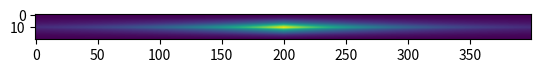

Recreate this plot in Python.
# *******************************************************
# * FILE: solid_angle.py
# * AUTHOR: Pedro Encarnação
# * DATE: 2025-07-10
# * LICENSE: CC BY-NC-SA 4.0
# *******************************************************

import numpy as np
import matplotlib.pyplot as plt
width = 1-np.abs(np.arange(-1,1,0.1))
height = 1-np.abs(np.arange(-1,1,0.1))

# distance_to_anh = np.arange(1,60)
distance_to_anh = np.abs(np.arange(-30,30,0.1))+30

width, height, distance_to_anh = np.meshgrid(width,height,distance_to_anh)
# distance_to_anh_other_side = np.abs(np.arange(1,60)-60)
distance_to_anh_other_side = np.abs(distance_to_anh-60)
solid_angle = (4*np.arctan(width*height/(2*distance_to_anh*np.sqrt(4*distance_to_anh**2+width**2+height**2))))



solid_angle_other_side = 4*np.arctan(width*height/(2*distance_to_anh_other_side*np.sqrt(4*distance_to_anh_other_side**2+width**2+height**2)))
# solid_angle_other_side = solid_angle_other_side/np.max(solid_angle_other_side)
p = solid_angle*solid_angle
p = p / np.max(p)
distance_to_center = 30-np.abs(distance_to_anh-30)
beam_proba = np.sqrt(width**2+height**2+distance_to_center**2) / np.sqrt(30**2+2**2+2**2)

fig = plt.figure()

plt.imshow(p[:,10,100:-100])
# fig = plt.figure()
# plt.imshow(beam_proba[:,10,100:-100])
# ax = plt.axes(projection='3d')
# ax.scatter3D(width,height,p)
plt.show()


